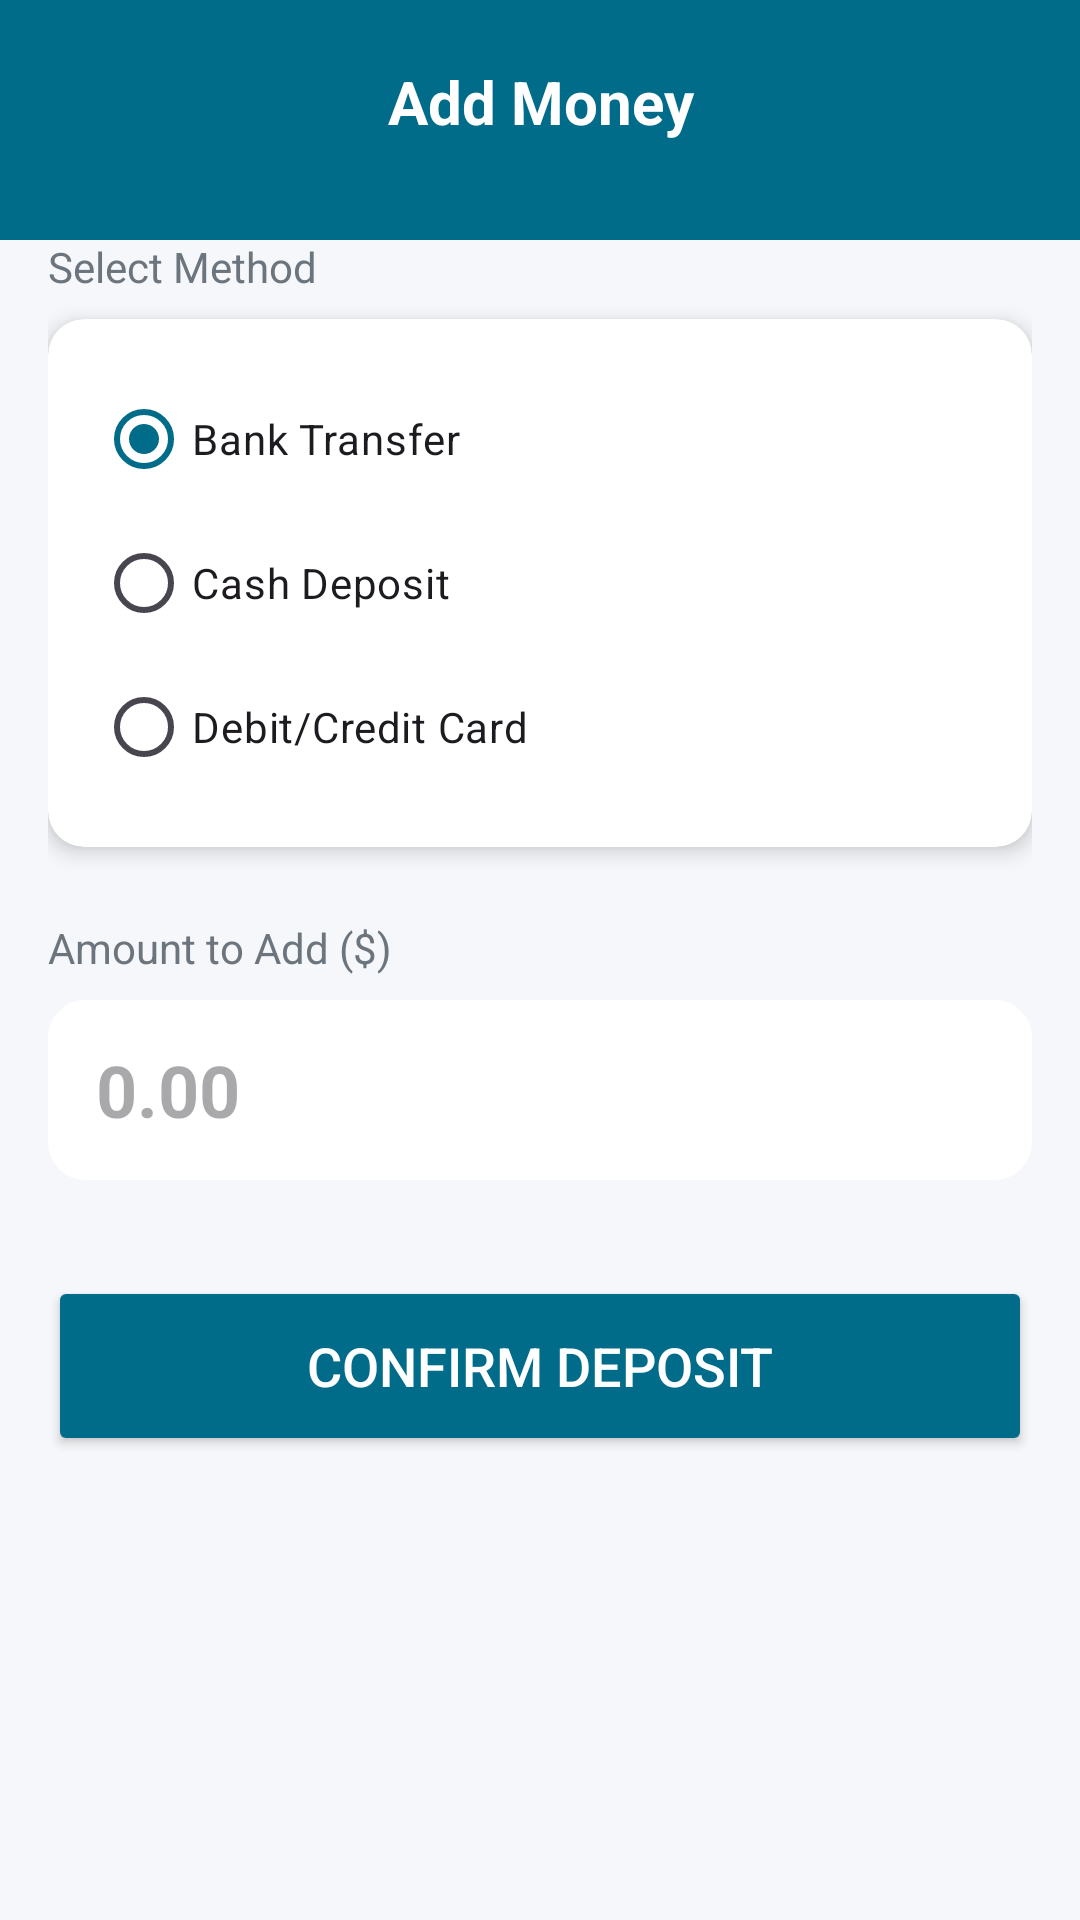

Layout XML and referenced resources for this Android screen:
<!-- AndroidManifest.xml: application theme Theme.App -->
<!-- res/layout/activity_add_money.xml -->
<?xml version="1.0" encoding="utf-8"?>
<LinearLayout xmlns:android="http://schemas.android.com/apk/res/android"
    xmlns:app="http://schemas.android.com/apk/res-auto"
    android:layout_width="match_parent"
    android:layout_height="match_parent"
    android:background="@color/aba_background"
    android:orientation="vertical">

    
    <View
        android:layout_width="match_parent"
        android:layout_height="80dp"
        android:background="@color/aba_primary" />

    <TextView
        android:layout_width="match_parent"
        android:layout_height="wrap_content"
        android:layout_marginTop="-60dp"
        android:gravity="center"
        android:text="Add Money"
        android:textColor="@color/white"
        android:textSize="20sp"
        android:textStyle="bold" />

    <ScrollView
        android:layout_width="match_parent"
        android:layout_height="match_parent"
        android:padding="16dp">

        <LinearLayout
            android:layout_width="match_parent"
            android:layout_height="wrap_content"
            android:orientation="vertical">

            <TextView
                android:layout_width="wrap_content"
                android:layout_height="wrap_content"
                android:layout_marginTop="16dp"
                android:layout_marginBottom="8dp"
                android:text="Select Method"
                android:textColor="@color/aba_text_secondary" />

            <androidx.cardview.widget.CardView
                android:layout_width="match_parent"
                android:layout_height="wrap_content"
                app:cardCornerRadius="12dp"
                app:cardElevation="4dp"
                app:cardBackgroundColor="@color/white">

                <RadioGroup
                    android:id="@+id/radio_group_deposit"
                    android:layout_width="match_parent"
                    android:layout_height="wrap_content"
                    android:orientation="vertical"
                    android:padding="16dp">
                    
                    <RadioButton
                        android:id="@+id/radio_bank_transfer"
                        android:layout_width="match_parent"
                        android:layout_height="wrap_content"
                        android:text="Bank Transfer"
                        android:checked="true" />
                    
                    <RadioButton
                        android:id="@+id/radio_cash_deposit"
                        android:layout_width="match_parent"
                        android:layout_height="wrap_content"
                        android:text="Cash Deposit" />
                        
                    <RadioButton
                        android:id="@+id/radio_card"
                        android:layout_width="match_parent"
                        android:layout_height="wrap_content"
                        android:text="Debit/Credit Card" />
                </RadioGroup>
            </androidx.cardview.widget.CardView>

            <TextView
                android:layout_width="wrap_content"
                android:layout_height="wrap_content"
                android:layout_marginTop="24dp"
                android:layout_marginBottom="8dp"
                android:text="Amount to Add ($)"
                android:textColor="@color/aba_text_secondary" />

            <EditText
                android:id="@+id/amount_to_add"
                android:layout_width="match_parent"
                android:layout_height="60dp"
                android:background="@drawable/rounded_bg_cyan"
                android:backgroundTint="#FFFFFF"
                android:hint="0.00"
                android:inputType="numberDecimal"
                android:paddingHorizontal="16dp"
                android:textSize="24sp"
                android:textStyle="bold"
                android:textColor="@color/aba_primary_dark" />

            <Button
                android:id="@+id/btn_confirm_add_money"
                android:layout_width="match_parent"
                android:layout_height="60dp"
                android:layout_marginTop="32dp"
                android:backgroundTint="@color/aba_primary"
                android:text="Confirm Deposit"
                android:textColor="@color/white"
                android:textSize="18sp"
                app:cornerRadius="12dp" />

        </LinearLayout>
    </ScrollView>
</LinearLayout>
<!-- resources referenced by this layout -->
<resources>
  <color name="aba_background">#F5F7FA</color>
  <color name="aba_primary">#006C89</color>
  <color name="aba_primary_dark">#004F63</color>
  <color name="aba_text_secondary">#6C757D</color>
  <color name="white">#FFFFFFFF</color>
  <!-- drawable rounded_bg_cyan (drawable) -->
  <?xml version="1.0" encoding="utf-8"?>
  <ripple xmlns:android="http://schemas.android.com/apk/res/android"
      android:color="#B2EBF2"> 
      <item>
          <shape android:shape="rectangle">
              <solid android:color="#F0FAFB"/> 
              <corners android:radius="12dp"/>
              <stroke android:width="1dp" android:color="#E0F2F1"/>
          </shape>
      </item>
  </ripple>
  <style name="Theme.App" parent="Base.Theme.App" />
  <style name="Base.Theme.App" parent="Theme.Material3.DayNight.NoActionBar">
          
          <item name="colorPrimary">@color/aba_primary</item>
          <item name="colorPrimaryVariant">@color/aba_primary_dark</item>
          <item name="colorOnPrimary">@color/aba_button_text</item>
          <item name="colorSecondary">@color/aba_secondary</item>
          <item name="colorOnSecondary">@color/aba_button_text</item>
          <item name="android:statusBarColor">@color/aba_primary_dark</item>
          <item name="android:windowBackground">@color/aba_background</item>
      </style>
  <color name="aba_button_text">#FFFFFF</color>
  <color name="aba_secondary">#002C3E</color>
</resources>
